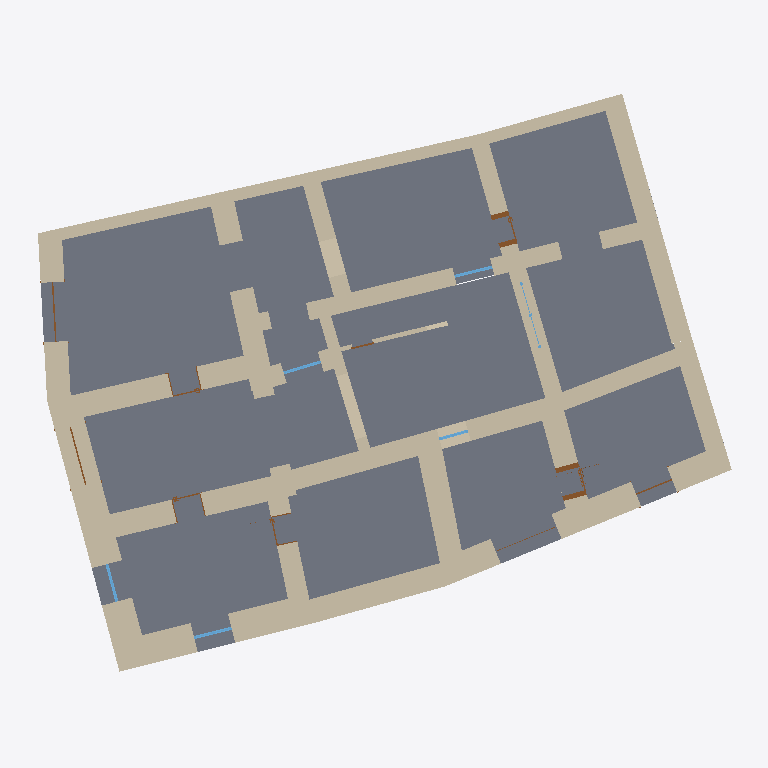
Plan cut of the same IFC building model at storey 'Solaio interrato' (level -0.55 m, cut at 0.85 m), seen from above with north up, elements coloured by IFC class: 33 walls (beige), 10 doors (brown), 6 slabs (grey), 6 windows (light blue). Cut surfaces are drawn darker.
Extent 23.9 m × 19.8 m × 11.8 m (x, y, z). Storeys (4): Solaio interrato at -0.55 m; 0_Piano terra at 0.00 m; Piano 1 at 4.30 m; Sottotetto at 7.48 m. Elements (157): 83 IfcWall, 29 IfcWindow, 27 IfcDoor, 16 IfcSlab, 2 IfcRoof.

HEADER;
FILE_DESCRIPTION(('ViewDefinition [DesignTransferView_V1.0]'),'2;1');
FILE_NAME('Project  Number','2020-02-06T10:45:29',(''),(''),'The EXPRESS Data Manager Version 5.02.0100.07 : ','20190327_2315(x64) - Exporter 20.0.0.377 - IU al','');
FILE_SCHEMA(('IFC4'));
ENDSEC;
DATA;
#108=IFCPROJECT('0es1rsEenFuRfIzomfzB1C',#42,'Project  Number',$,$,'Project Name','Project  Status',(#99),#94);
#63909=IFCSITE('0es1rsEenFuRfIzomfzB1E',#42,'Default',$,$,#63906,$,$,.ELEMENT.,(42,21,31,181945),(-71,-3,-24,-263305),0.0,$,$);
#123=IFCBUILDING('0es1rsEenFuRfIzomfzB1D',#42,'',$,$,#33,$,'',.ELEMENT.,$,$,$);
#138=IFCBUILDINGSTOREY('0es1rsEenFuRfIzopM0yok',#42,'Solaio interrato',$,'Level:8mm Head',#136,$,'Solaio interrato',.ELEMENT.,-550.0);
#142=IFCBUILDINGSTOREY('0es1rsEenFuRfIzopM2top',#42,'0_Piano terra',$,'Level:8mm Head 2_red',#141,$,'0_Piano terra',.ELEMENT.,0.0);
#148=IFCBUILDINGSTOREY('0es1rsEenFuRfIzopM23P$',#42,'Piano 1',$,'Level:8mm Head',#147,$,'Piano 1',.ELEMENT.,4300.0);
#154=IFCBUILDINGSTOREY('0es1rsEenFuRfIzopM3MKQ',#42,'Sottotetto',$,'Level:8mm Head',#153,$,'Sottotetto',.ELEMENT.,7480.0);
#13435=IFCSLAB('2pdNEChnzCpfmcSP1M9aih',#42,'Floor:GF01:291266',$,'Floor:GF01',#13372,#13431,'291266',.FLOOR.);
#7014=IFCSLAB('2hNPdwdVjBtxb5WdifRmML',#42,'Floor:GF01:224395',$,'Floor:GF01',#6948,#7010,'224395',.FLOOR.);
#13295=IFCSLAB('3_umNY5En6cAcAW3gubr6C',#42,'Floor:GF01:289678',$,'Floor:GF01',#13232,#13291,'289678',.FLOOR.);
#42614=IFCSLAB('1jChmi_4rBn9UGAWLGkk3l',#42,'Floor:GF01:444780',$,'Floor:GF01',#42555,#42610,'444780',.FLOOR.);
#42478=IFCSLAB('1lWS52Xm97RuNnXJ9wxFpT',#42,'Floor:Cortile:436373',$,'Floor:Cortile',#42427,#42474,'436373',.FLOOR.);
#13072=IFCSLAB('3_umNY5En6cAcAW3gubrto',#42,'Floor:Cortile:288752',$,'Floor:Cortile',#13017,#13068,'288752',.FLOOR.);
#2575=IFCWALL('0MQxPhHWr4ZxWDiKrsnfSf',#42,'Basic Wall:EW08_tck90:213824',$,'Basic Wall:EW08_tck90',#2501,#2571,'213824',.NOTDEFINED.);
#58414=IFCWALL('090TSEMyL6yhbqmEtCGfxw',#42,'Basic Wall:EW04_tck70:556367',$,'Basic Wall:EW04_tck70',#58379,#58410,'556367',.NOTDEFINED.);
#63130=IFCWALL('18tgnjPULATf_$GlcqowTW',#42,'Basic Wall:IW02_tck40:581347',$,'Basic Wall:IW02_tck40',#62739,#63126,'581347',.NOTDEFINED.);
#508=IFCWALL('1QGHk9TxHA$RraUftnOuJL',#42,'Basic Wall:EW06_tck80:205674',$,'Basic Wall:EW06_tck80',#477,#504,'205674',.NOTDEFINED.);
#1432=IFCWALL('1MHKmWsL9F8Rj6AAzFI7OA',#42,'Basic Wall:EW09_tck100:210872',$,'Basic Wall:EW09_tck100',#1376,#1428,'210872',.NOTDEFINED.);
#2142=IFCWALL('0MQxPhHWr4ZxWDkKzsnkyc',#42,'Basic Wall:EW06_tck80:211791',$,'Basic Wall:EW06_tck80',#2074,#2138,'211791',.NOTDEFINED.);
#6661=IFCWALL('2XAipTmi5CBxOUBYvUDW4I',#42,'Basic Wall:EW10_tck105:223127',$,'Basic Wall:EW10_tck105',#6231,#6657,'223127',.NOTDEFINED.);
#1241=IFCWALL('1QGHk9TxHA$RraUftnOvH0',#42,'Basic Wall:EW10_tck105:209919',$,'Basic Wall:EW10_tck105',#1185,#1237,'209919',.NOTDEFINED.);
#3334=IFCWALL('0MQxPhHWr4ZxWDkKzsnfDT',#42,'Basic Wall:EW06_tck80:214836',$,'Basic Wall:EW06_tck80',#3261,#3330,'214836',.NOTDEFINED.);
#2874=IFCWALL('0MQxPhHWr4ZxWDiKrsnf9n',#42,'Basic Wall:IW07_tck80:214552',$,'Basic Wall:IW07_tck80',#2814,#2870,'214552',.NOTDEFINED.);
#58673=IFCWALL('0aC1H2Ysz43OPz3VbSGRpW',#42,'Basic Wall:EW04_tck70:557245',$,'Basic Wall:EW04_tck70',#58611,#58669,'557245',.NOTDEFINED.);
#5668=IFCWALL('0ILiRApeHCMf$CmsffDW5a',#42,'Basic Wall:EW02_tck60:222625',$,'Basic Wall:EW02_tck60',#5075,#5664,'222625',.NOTDEFINED.);
#209=IFCWALL('1QGHk9TxHA$RraUftnOuRb',#42,'Basic Wall:EW06_tck80:205146',$,'Basic Wall:EW06_tck80',#161,#203,'205146',.NOTDEFINED.);
#966=IFCWALL('1QGHk9TxHA$RraUftnOu2$',#42,'Basic Wall:IW07_tck80:206592',$,'Basic Wall:IW07_tck80',#910,#962,'206592',.NOTDEFINED.);
#50437=IFCWALL('1xcaVx30vD4ejRYP7yjbgl',#42,'Basic Wall:EW03_tck65:544464',$,'Basic Wall:EW03_tck65',#50375,#50433,'544464',.NOTDEFINED.);
#58875=IFCWALL('0FzAfPYFP3sQzx8qk378_t',#42,'Basic Wall:IW05_tck60:558419',$,'Basic Wall:IW05_tck60',#58817,#58871,'558419',.NOTDEFINED.);
#36631=IFCWALL('2zmxJn$Kn3swUNuaNa1GRt',#42,'Basic Wall:EW02_tck60:362901',$,'Basic Wall:EW02_tck60',#36579,#36627,'362901',.NOTDEFINED.);
#3951=IFCWALL('1TJFHVXjT8zB70E_UUk69s',#42,'Basic Wall:IW05_tck60:221528',$,'Basic Wall:IW05_tck60',#3903,#3947,'221528',.NOTDEFINED.);
#43035=IFCWALL('0kRGpFS3z5nw4TVBphydjy',#42,'Basic Wall:IW07_tck80:488855',$,'Basic Wall:IW07_tck80',#42965,#43031,'488855',.NOTDEFINED.);
#58086=IFCWALL('31X2kjHqTDXPHoNeyAImZH',#42,'Basic Wall:EW04_tck70:554683',$,'Basic Wall:EW04_tck70',#58032,#58082,'554683',.NOTDEFINED.);
#63672=IFCWALL('02Ot0Us31FzgNMuWIhzALu',#42,'Basic Wall:IW02_tck40:586519',$,'Basic Wall:IW02_tck40',#63641,#63668,'586519',.NOTDEFINED.);
#1927=IFCWALL('0MQxPhHWr4ZxWDkKzsnktt',#42,'Basic Wall:IW06_tck70:211358',$,'Basic Wall:IW06_tck70',#1567,#1923,'211358',.NOTDEFINED.);
#3446=IFCWALL('0QwoCVtrDDMPMZFfdswN_T',#42,'Basic Wall:IW05_tck60:220250',$,'Basic Wall:IW05_tck60',#3398,#3442,'220250',.NOTDEFINED.);
#5009=IFCWALL('0ILiRApeHCMf$CmsffDW1r',#42,'Basic Wall:IW05_tck60:222384',$,'Basic Wall:IW05_tck60',#4953,#5005,'222384',.NOTDEFINED.);
#5864=IFCWALL('0ILiRApeHCMf$CmsffDWBo',#42,'Basic Wall:EW01_tck40:222775',$,'Basic Wall:EW01_tck40',#5816,#5860,'222775',.NOTDEFINED.);
#4677=IFCWALL('1TJFHVXjT8zB70E_UUk62z',#42,'Basic Wall:EW06_tck80:222099',$,'Basic Wall:EW06_tck80',#4615,#4673,'222099',.NOTDEFINED.);
#4297=IFCWALL('1TJFHVXjT8zB70E_UUk64t',#42,'Basic Wall:EW01_tck40:221721',$,'Basic Wall:EW01_tck40',#4262,#4293,'221721',.NOTDEFINED.);
#57987=IFCWALL('31X2kjHqTDXPHoNemAImZH',#42,'Basic Wall:EW04_tck70:554683',$,'Basic Wall:EW04_tck70',#57954,#57983,'554683',.NOTDEFINED.);
#36499=IFCWALL('0aGvIk5XrDyvyIMY62qBox',#42,'Basic Wall:EW02_tck60:361041',$,'Basic Wall:EW02_tck60',#36443,#36495,'361041',.NOTDEFINED.);
#4480=IFCWALL('1TJFHVXjT8zB70E_UUk60g',#42,'Basic Wall:EW04_tck70:221956',$,'Basic Wall:EW04_tck70',#4432,#4476,'221956',.NOTDEFINED.);
#37467=IFCWALL('2IA3_qqAjE59tJyDDjhFMc',#42,'Basic Wall:IW01_tck15:431912',$,'Basic Wall:IW01_tck15',#37006,#37463,'431912',.NOTDEFINED.);
#3769=IFCWALL('3$cktsgMLAowL4LNUTKx0Q',#42,'Basic Wall:IW05_tck60:221104',$,'Basic Wall:IW05_tck60',#3721,#3765,'221104',.NOTDEFINED.);
#4772=IFCWALL('1TJFHVXjT8zB70E_UUk6S5',#42,'Basic Wall:IW06_tck70:222251',$,'Basic Wall:IW06_tck70',#4741,#4768,'222251',.NOTDEFINED.);
#45039=IFCDOOR('0kRGpFS3z5nw4TTBxhydOY',#42,'Porta Una Anta - Decorata:ID01_80x210_w:489673',$,'Porta Una Anta - Decorata:ID01_80x210_w',#68199,#45030,'489673',2099.99999999998,799.999999999999,.DOOR.,.SINGLE_SWING_LEFT.,$);
#36344=IFCDOOR('2b840XA2L9CfFZPUPQ8z7k',#42,'Porta Una Anta - Decorata:ID01_80x210_w:357451',$,'Porta Una Anta - Decorata:ID01_80x210_w',#66870,#36335,'357451',2099.99999999998,800.0,.DOOR.,.SINGLE_SWING_LEFT.,$);
#48523=IFCWINDOW('3FpF4CEdXC$xdlQ2hqPPWQ',#42,'Glass Door_wood_02:W10_130x240_w 2g:519229',$,'Glass Door_wood_02:W10_130x240_w 2g',#66468,#48514,'519229',2399.06750767622,1300.0,.WINDOW.,.NOTDEFINED.,$);
#49022=IFCWINDOW('3REyLYw9z818gKYnUQef8p',#42,'Glass Door_wood_01:W11_130x270_w 2g:521015',$,'Glass Door_wood_01:W11_130x270_w 2g',#66411,#49013,'521015',2698.88100921146,1300.00000000001,.WINDOW.,.NOTDEFINED.,$);
#48794=IFCWINDOW('3FpF4CEdXC$xdlQ2hqPPZJ',#42,'Glass Door_wood_02:W10_130x240_w 2g:519412',$,'Glass Door_wood_02:W10_130x240_w 2g',#68112,#48785,'519412',2399.06750767622,1300.0,.WINDOW.,.NOTDEFINED.,$);
#49291=IFCWINDOW('1arvxGh$DAuROjvVAQuI_c',#42,'Glass Door_wood_02:W10_130x240_w 2g:525847',$,'Glass Door_wood_02:W10_130x240_w 2g',#66841,#49282,'525847',2399.06750767622,1300.0,.WINDOW.,.NOTDEFINED.,$);
#10675=IFCDOOR('2_9vFqatzCJvv2iiaoTY23',#42,'Porta Una Anta - Decorata:ED05_100x210_w:273738',$,'Porta Una Anta - Decorata:ED05_100x210_w',#66350,#10666,'273738',2099.99999999998,1000.0,.DOOR.,.SINGLE_SWING_LEFT.,$);
#14318=IFCDOOR('0OFy1pA2r96et$ire9wKki',#42,'Porta Una Anta - Decorata:ED05_100x210_w:323484',$,'Porta Una Anta - Decorata:ED05_100x210_w',#66497,#14309,'323484',2099.99999999998,999.999999999999,.DOOR.,.SINGLE_SWING_LEFT.,$);
#49884=IFCDOOR('1fcVSkycvCLBL8t4jAzbPw',#42,'Door_wood_02:ED02_200x210_w:537273',$,'Door_wood_02:ED02_200x210_w',#66231,#49875,'537273',2100.0,2000.0,.DOOR.,.NOTDEFINED.,$);
#50226=IFCDOOR('1fcVSkycvCLBL8t4jAzbpD',#42,'Door_Ingresso principale01:ED03_200x320_w:538638',$,'Door_Ingresso principale01:ED03_200x320_w',#68354,#50217,'538638',3200.0,2000.0,.DOOR.,.NOTDEFINED.,$);
#16329=IFCDOOR('3VPM6Tj35CCO4RDR522ndg',#42,'Porta Una Anta - Decorata:ID02_100x210_w:323503',$,'Porta Una Anta - Decorata:ID02_100x210_w',#67999,#16320,'323503',2099.99999999998,999.999999999999,.DOOR.,.SINGLE_SWING_RIGHT.,$);
#58307=IFCWINDOW('31X2kjHqTDXPHoLeqAImc5',#42,'Glass Door_wood_03:W14_100x260_w 2g:554991',$,'Glass Door_wood_03:W14_100x260_w 2g',#68560,#58298,'554991',2600.0,1000.0,.WINDOW.,.NOTDEFINED.,$);
#49545=IFCWINDOW('3zuzNRhXbASQhDPoeFnlXi',#42,'Arch_GD:W12_230x280_w 2g:531955',$,'Arch_GD:W12_230x280_w 2g',#68293,#49536,'531955',2800.0,2300.0,.WINDOW.,.NOTDEFINED.,$);
#60547=IFCDOOR('2Im2mO9pb9fgnq_36ADBrs',#42,'Door_wood:ED01_130x240_w:568656',$,'Door_wood:ED01_130x240_w',#66552,#60538,'568656',2399.06750767621,1300.0,.DOOR.,.NOTDEFINED.,$);
#42302=IFCDOOR('3HC7OvFaj2XvYuwOohlsyi',#42,'Porta - 1 Anta:D06_70x190_w:432620',$,'Porta - 1 Anta:D06_70x190_w',#42301,#42293,'432620',1944.99999999804,790.000000000002,.DOOR.,.SINGLE_SWING_RIGHT.,$);
#60734=IFCDOOR('2Im2mO9pb9fgnq_36ADBsj',#42,'TC_saracinesca_PT_ViaSanGiovanni:Metal door_220x220_m:568715',$,'TC_saracinesca_PT_ViaSanGiovanni:Metal door_220x220_m',#66641,#60725,'568715',2199.99999999998,2200.0,.DOOR.,.NOTDEFINED.,$);
ENDSEC;
